The GitHub repository dhirajpatra/torch contains a labelled image folder "rice" with 2 categories: kirmizi rice, siirt rice. Examples follow, each with its label.

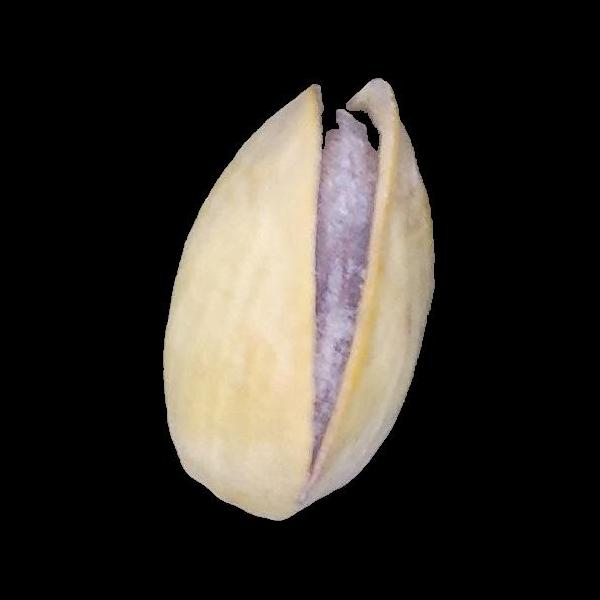
Label: siirt rice

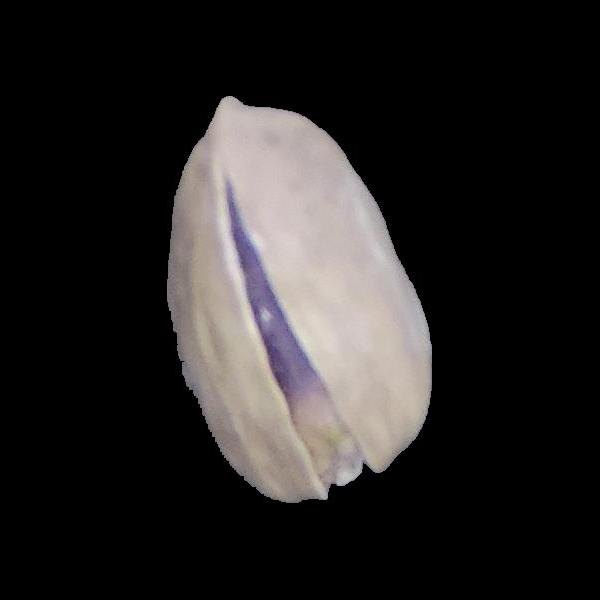
Label: kirmizi rice

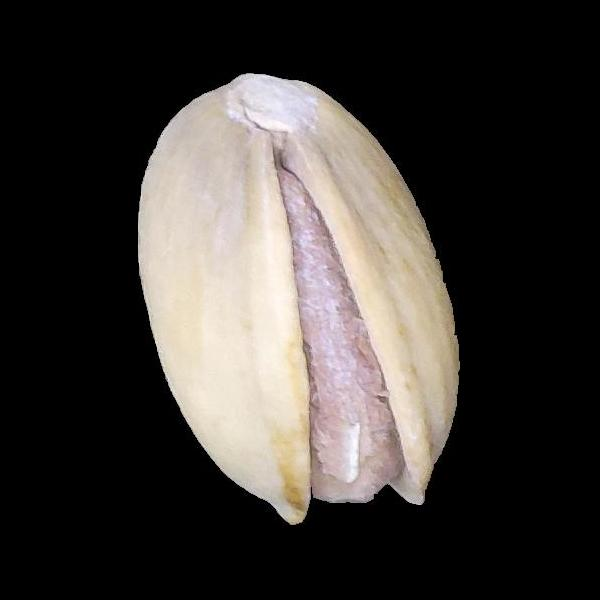
Label: siirt rice

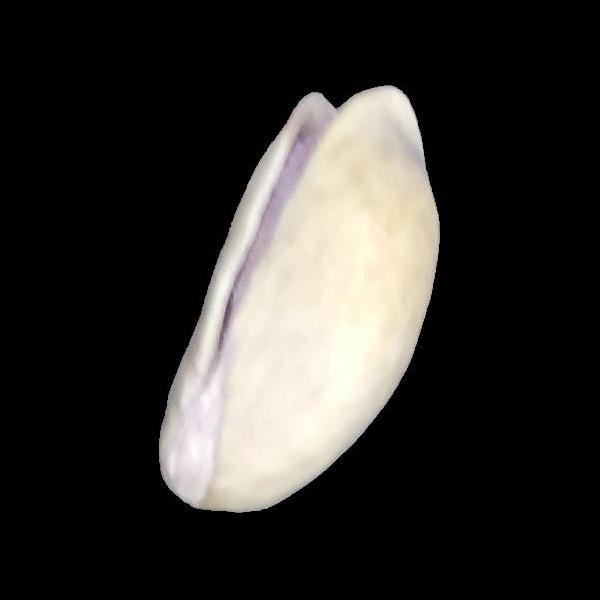
Label: kirmizi rice
